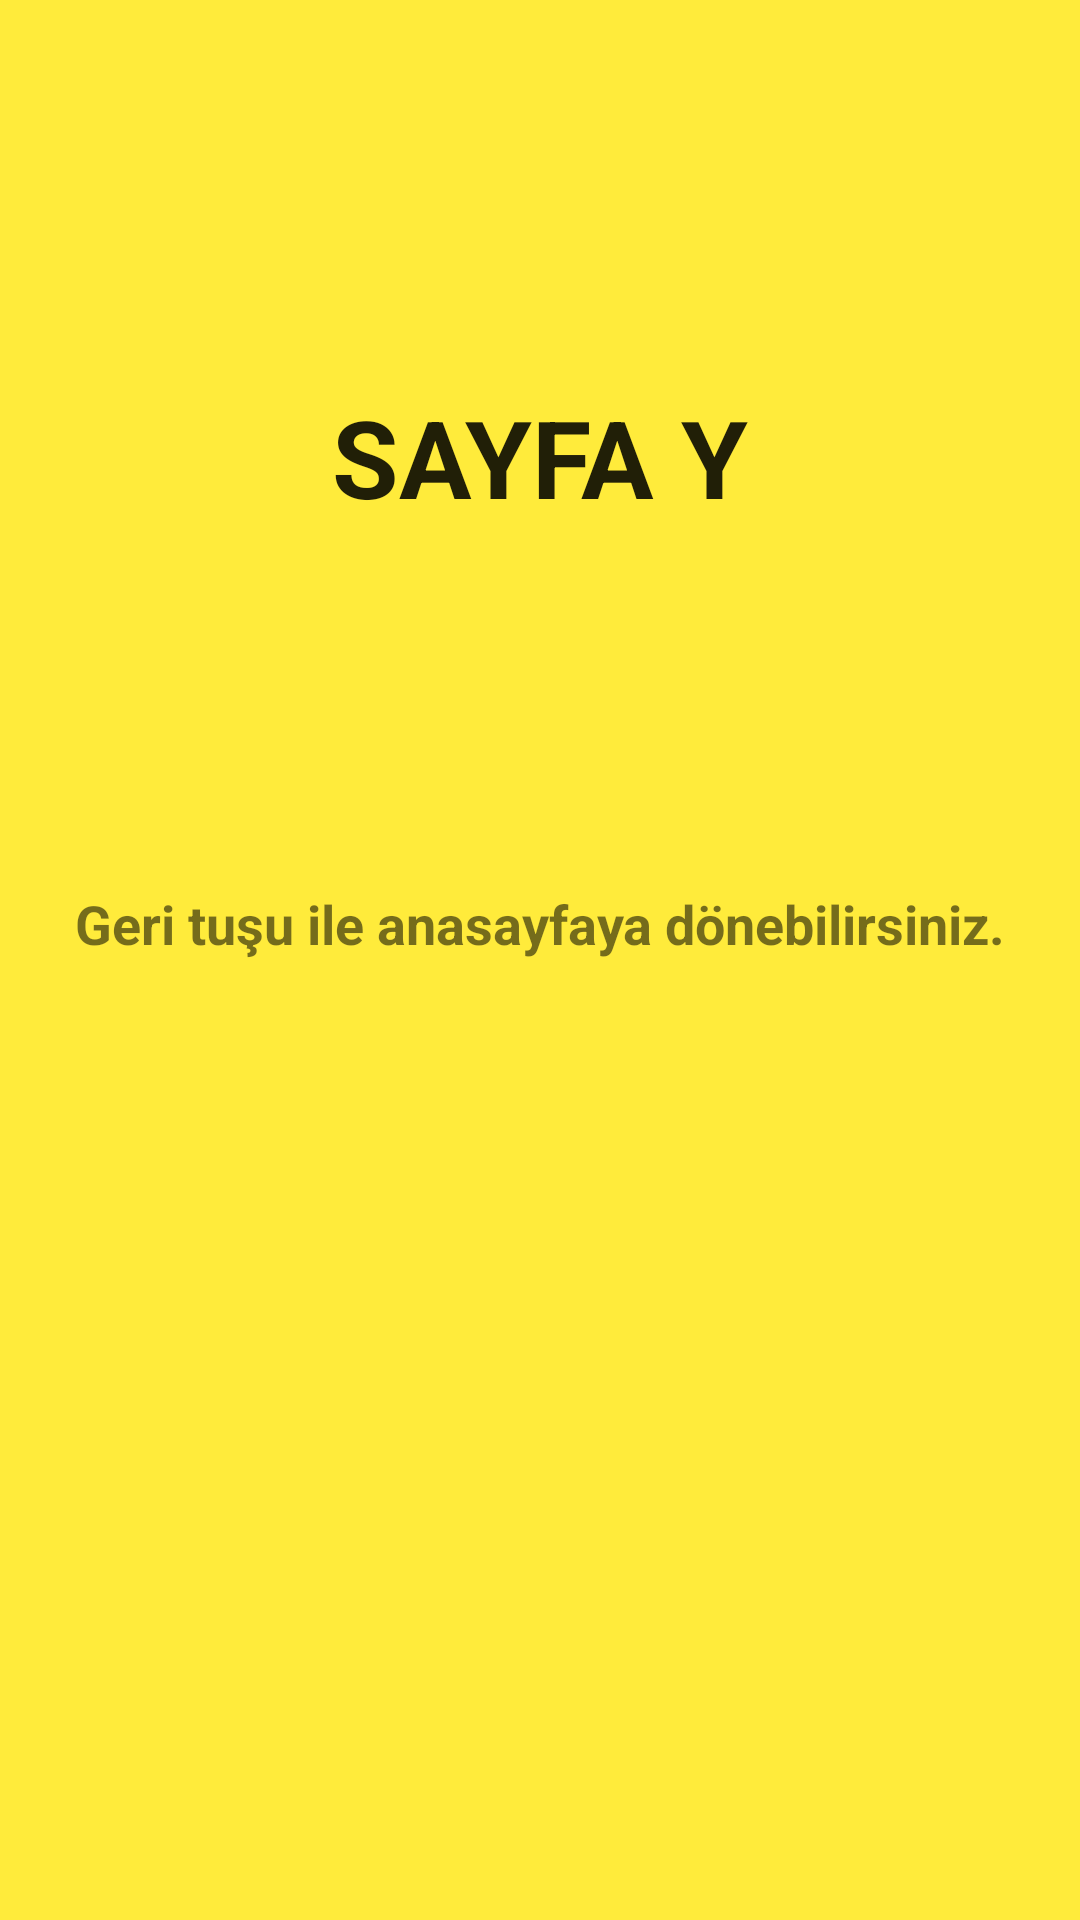

Reconstruct the res/layout file that produces this screen, plus the resources it refers to.
<!-- AndroidManifest.xml: application theme Theme.GecisOdev -->
<!-- res/layout/activity_sayfa_y_.xml -->
<?xml version="1.0" encoding="utf-8"?>
<androidx.constraintlayout.widget.ConstraintLayout xmlns:android="http://schemas.android.com/apk/res/android"
    xmlns:app="http://schemas.android.com/apk/res-auto"
    xmlns:tools="http://schemas.android.com/tools"
    android:layout_width="match_parent"
    android:layout_height="match_parent"
    android:background="#FFEB3B"
    tools:context=".SayfaY_Activity">

    <TextView
        android:id="@+id/textView5"
        android:layout_width="wrap_content"
        android:layout_height="wrap_content"
        android:layout_marginTop="128dp"
        android:text="SAYFA Y"
        android:textAppearance="@style/TextAppearance.AppCompat.Body1"
        android:textSize="36sp"
        android:textStyle="bold"
        app:layout_constraintEnd_toEndOf="parent"
        app:layout_constraintStart_toStartOf="parent"
        app:layout_constraintTop_toTopOf="parent" />

    <TextView
        android:id="@+id/textView6"
        android:layout_width="wrap_content"
        android:layout_height="wrap_content"
        android:layout_marginBottom="320dp"
        android:text="Geri tuşu ile anasayfaya dönebilirsiniz."
        android:textSize="18sp"
        android:textStyle="bold"
        app:layout_constraintBottom_toBottomOf="parent"
        app:layout_constraintEnd_toEndOf="parent"
        app:layout_constraintStart_toStartOf="parent" />

</androidx.constraintlayout.widget.ConstraintLayout>
<!-- resources referenced by this layout -->
<resources>
  <style name="Theme.GecisOdev" parent="Theme.MaterialComponents.DayNight.DarkActionBar">
          
          <item name="colorPrimary">@color/purple_500</item>
          <item name="colorPrimaryVariant">@color/purple_700</item>
          <item name="colorOnPrimary">@color/white</item>
          
          <item name="colorSecondary">@color/teal_200</item>
          <item name="colorSecondaryVariant">@color/teal_700</item>
          <item name="colorOnSecondary">@color/black</item>
          
          <item name="android:statusBarColor" tools:targetApi="l">?attr/colorPrimaryVariant</item>
          
      </style>
  <!-- not gathered from this repository: default colours our renderer supplied (Android Studio template values) -->
  <color name="purple_500">#FF6200EE</color>
  <color name="purple_700">#FF3700B3</color>
  <color name="teal_200">#FF03DAC5</color>
  <color name="teal_700">#FF018786</color>
  <color name="black">#FF000000</color>
  <color name="white">#FFFFFFFF</color>
</resources>
